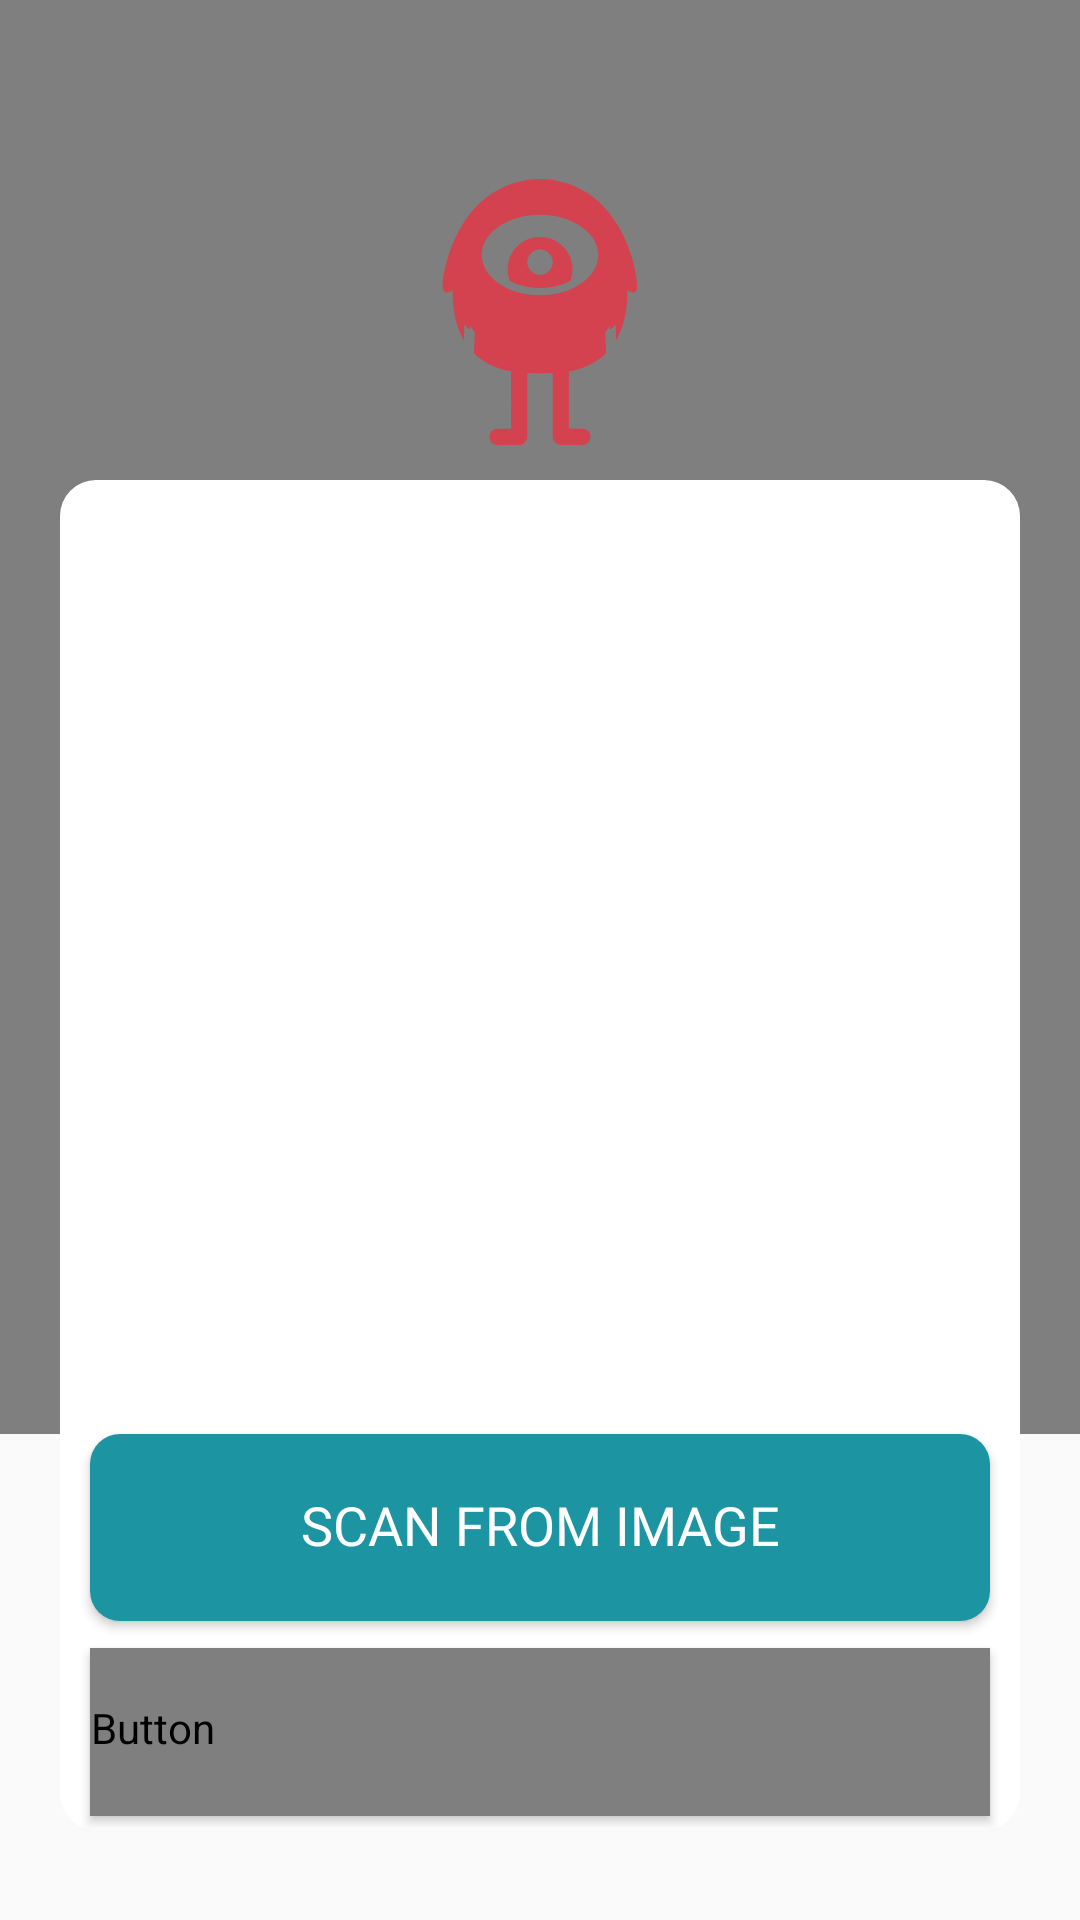

Produce the Android XML layout that renders to this screen, including the resource entries it uses.
<!-- AndroidManifest.xml: application theme AppTheme -->
<!-- res/layout/custom_capture_layout.xml -->
<?xml version="1.0" encoding="UTF-8"?>
<androidx.constraintlayout.widget.ConstraintLayout xmlns:android="http://schemas.android.com/apk/res/android"
    xmlns:app="http://schemas.android.com/apk/res-auto"
    xmlns:tools="http://schemas.android.com/tools"
    android:id="@+id/custom_capture_layout"
    android:layout_width="match_parent"
    android:layout_height="match_parent"
    android:background="@android:color/transparent">

    <me.dm7.barcodescanner.zxing.ZXingScannerView
        android:id="@+id/zxscan"
        android:layout_width="match_parent"
        android:layout_height="0dp"
        app:layout_constraintBottom_toTopOf="@id/button_image"
        app:layout_constraintEnd_toEndOf="parent"
        app:layout_constraintStart_toStartOf="parent"
        app:layout_constraintTop_toTopOf="parent" />

    <FrameLayout
        android:id="@+id/frame_result"
        android:layout_width="0dp"
        android:layout_height="0dp"
        android:layout_marginStart="20dp"
        android:layout_marginTop="160dp"
        android:layout_marginEnd="20dp"
        android:layout_marginBottom="30dp"
        android:background="@drawable/shape_frame"
        app:layout_constraintBottom_toBottomOf="parent"
        app:layout_constraintEnd_toEndOf="parent"
        app:layout_constraintStart_toStartOf="parent"
        app:layout_constraintTop_toTopOf="parent"
        app:layout_constraintVertical_bias="1.0">

        <TextView
            android:id="@+id/result_text"
            android:layout_width="wrap_content"
            android:layout_height="wrap_content"
            android:fontFamily="@font/comfortaa"
            android:textColor="@color/gray"
            android:text="@string/text_empty"
            android:layout_gravity="center_horizontal|top"/>

        <ImageView
            android:id="@+id/ic_warning"
            android:layout_width="wrap_content"
            android:layout_height="wrap_content"
            app:srcCompat="@drawable/ic_warning"
            android:layout_gravity="center_horizontal|top"
            android:visibility="gone"
            android:contentDescription="@string/text_warning" />

        <Button
            android:id="@+id/button_conf"
            style="@style/settingsButton"
            android:layout_width="wrap_content"
            android:layout_height="wrap_content"
            android:layout_marginTop="20dp"
            android:text="@string/text_settings"
            android:visibility="gone"
            android:layout_gravity="center_horizontal|center_vertical" />

    </FrameLayout>

    <ImageView
        android:id="@+id/image_logo"
        android:layout_width="wrap_content"
        android:layout_height="wrap_content"
        android:contentDescription="@string/app_name"
        app:layout_constraintBottom_toBottomOf="parent"
        app:layout_constraintEnd_toEndOf="parent"
        app:layout_constraintStart_toStartOf="parent"
        app:layout_constraintTop_toTopOf="parent"
        app:layout_constraintVertical_bias="0.10"
        app:srcCompat="@drawable/ic_monster_qr"
        tools:srcCompat="@drawable/ic_monster_qr" />

    <Button
        android:id="@+id/button_image"
        style="@style/mainButton"
        android:layout_width="wrap_content"
        android:layout_height="wrap_content"
        android:layout_marginTop="150dp"
        android:text="@string/text_scan_image"
        app:layout_constraintBottom_toTopOf="@+id/button_cancel"
        app:layout_constraintEnd_toEndOf="parent"
        app:layout_constraintHorizontal_chainStyle="packed"
        app:layout_constraintStart_toStartOf="parent"
        app:layout_constraintTop_toBottomOf="@id/image_logo"
        app:layout_constraintVertical_bias="0.95" />

    <Button
        android:id="@+id/button_cancel"
        style="@style/cancelButton"
        android:layout_width="wrap_content"
        android:layout_height="wrap_content"
        android:layout_marginTop="150dp"
        android:text="@string/text_cancel"
        app:layout_constraintBottom_toBottomOf="parent"
        app:layout_constraintEnd_toEndOf="parent"
        app:layout_constraintStart_toStartOf="parent"
        app:layout_constraintTop_toTopOf="parent"
        app:layout_constraintVertical_bias="0.92" />

</androidx.constraintlayout.widget.ConstraintLayout>
<!-- resources referenced by this layout -->
<resources>
  <color name="gray">#555</color>
  <!-- drawable ic_warning (drawable) -->
  <vector android:height="85dp" android:viewportHeight="24.0"
      android:viewportWidth="24.0" android:width="85dp" xmlns:android="http://schemas.android.com/apk/res/android">
      <path android:fillColor="@color/colorPrimary" android:pathData="M1,21h22L12,2 1,21zM13,18h-2v-2h2v2zM13,14h-2v-4h2v4z"/>
  </vector>
  <!-- drawable shape_frame (drawable) -->
  <?xml version="1.0" encoding="utf-8"?>
  <shape xmlns:android="http://schemas.android.com/apk/res/android"
      android:shape="rectangle">
      <padding android:top="17dp" android:right="20dp" android:bottom="20dp" android:left="20dp"/>
      <corners android:radius="12dip"/>
      <solid android:color="@color/white"/>
  </shape>
  <string name="app_name">SimpleQR</string>
  <string name="text_cancel">Cancel</string>
  <string name="text_empty" translatable="false" />
  <string name="text_scan_image">Scan from image</string>
  <string name="text_settings">Go to settings</string>
  <string name="text_warning" translatable="false">Warning</string>
  <style name="cancelButton" parent="Widget.AppCompat.Button">
          <item name="android:background">@drawable/button_cancel</item>
          <item name="fontFamily">@font/comfortaa</item>
          <item name="android:textSize">18sp</item>
          <item name="android:textColor">@drawable/button_cancel_text</item>
          <item name="android:minWidth">300dp</item>
      </style>
  <style name="mainButton" parent="Widget.AppCompat.Button">
          <item name="android:background">@drawable/button_main</item>
          <item name="fontFamily">@font/comfortaa</item>
          <item name="android:textSize">18sp</item>
          <item name="android:textColor">@drawable/button_scan_text</item>
          <item name="android:minWidth">300dp</item>
      </style>
  <style name="settingsButton" parent="Widget.AppCompat.Button">
          <item name="android:background">@drawable/button_settings</item>
          <item name="fontFamily">@font/comfortaa</item>
          <item name="android:textSize">18sp</item>
          <item name="android:textColor">@drawable/button_scan_text</item>
          <item name="android:minWidth">300dp</item>
      </style>
  <style name="AppTheme" parent="Theme.AppCompat.Light.NoActionBar">
          <item name="windowNoTitle">true</item>
          <item name="windowActionBar">false</item>
          <item name="colorPrimary">@color/colorPrimary</item>
          <item name="colorPrimaryDark">@color/colorPrimaryDark</item>
          <item name="colorAccent">@color/colorAccent</item>
      </style>
  <color name="colorPrimary">#fa974b</color>
  <color name="white">#fff</color>
  <!-- drawable button_scan_text (drawable) -->
  <?xml version="1.0" encoding="utf-8"?>
  <selector xmlns:android="http://schemas.android.com/apk/res/android">
      <item android:state_pressed="true" android:color="@color/beige"/>
      <item android:state_enabled="false" android:color="@color/gray"/>
      <item android:color="@color/white"/>
  </selector>
  <color name="colorPrimaryDark">#d44250</color>
  <color name="colorAccent">#d7503a</color>
  <color name="secondBlue">#01636F</color>
  <color name="mainBlue">#1C94A2</color>
  <color name="beige">#e0dcbf</color>
</resources>
